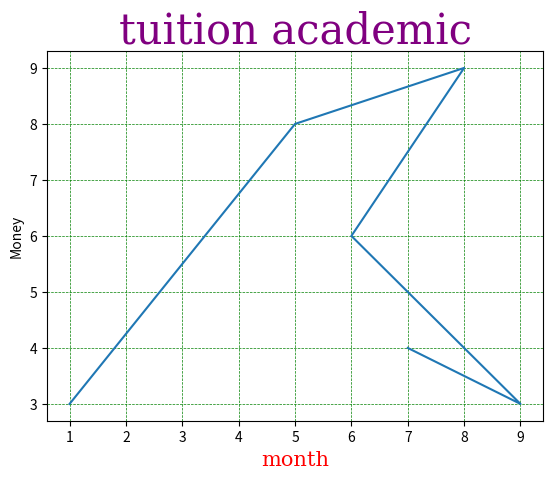

Here is the Python script that generated this plot:
# -*- coding: utf-8 -*-
"""
Created on Sun Jul 24 12:36:02 2022

[redacted]
"""

import matplotlib.pyplot as plt
import numpy as np

x=np.array([1,5,8,6,9,7])
y=np.array([3,8,9,6,3,4])

plt.plot(x, y)
font={'family':'serif','color':'purple','size':'30'}
font1={'family':'serif','color':'red','size':'15'}
plt.title("tuition academic",font)
plt.xlabel("month",font1)
plt.ylabel('Money')
#plt.grid()
#plt.grid(axis='y')
#plt.grid(axis='x')
plt.grid(color = 'green', linestyle = '--', linewidth = 0.5)
